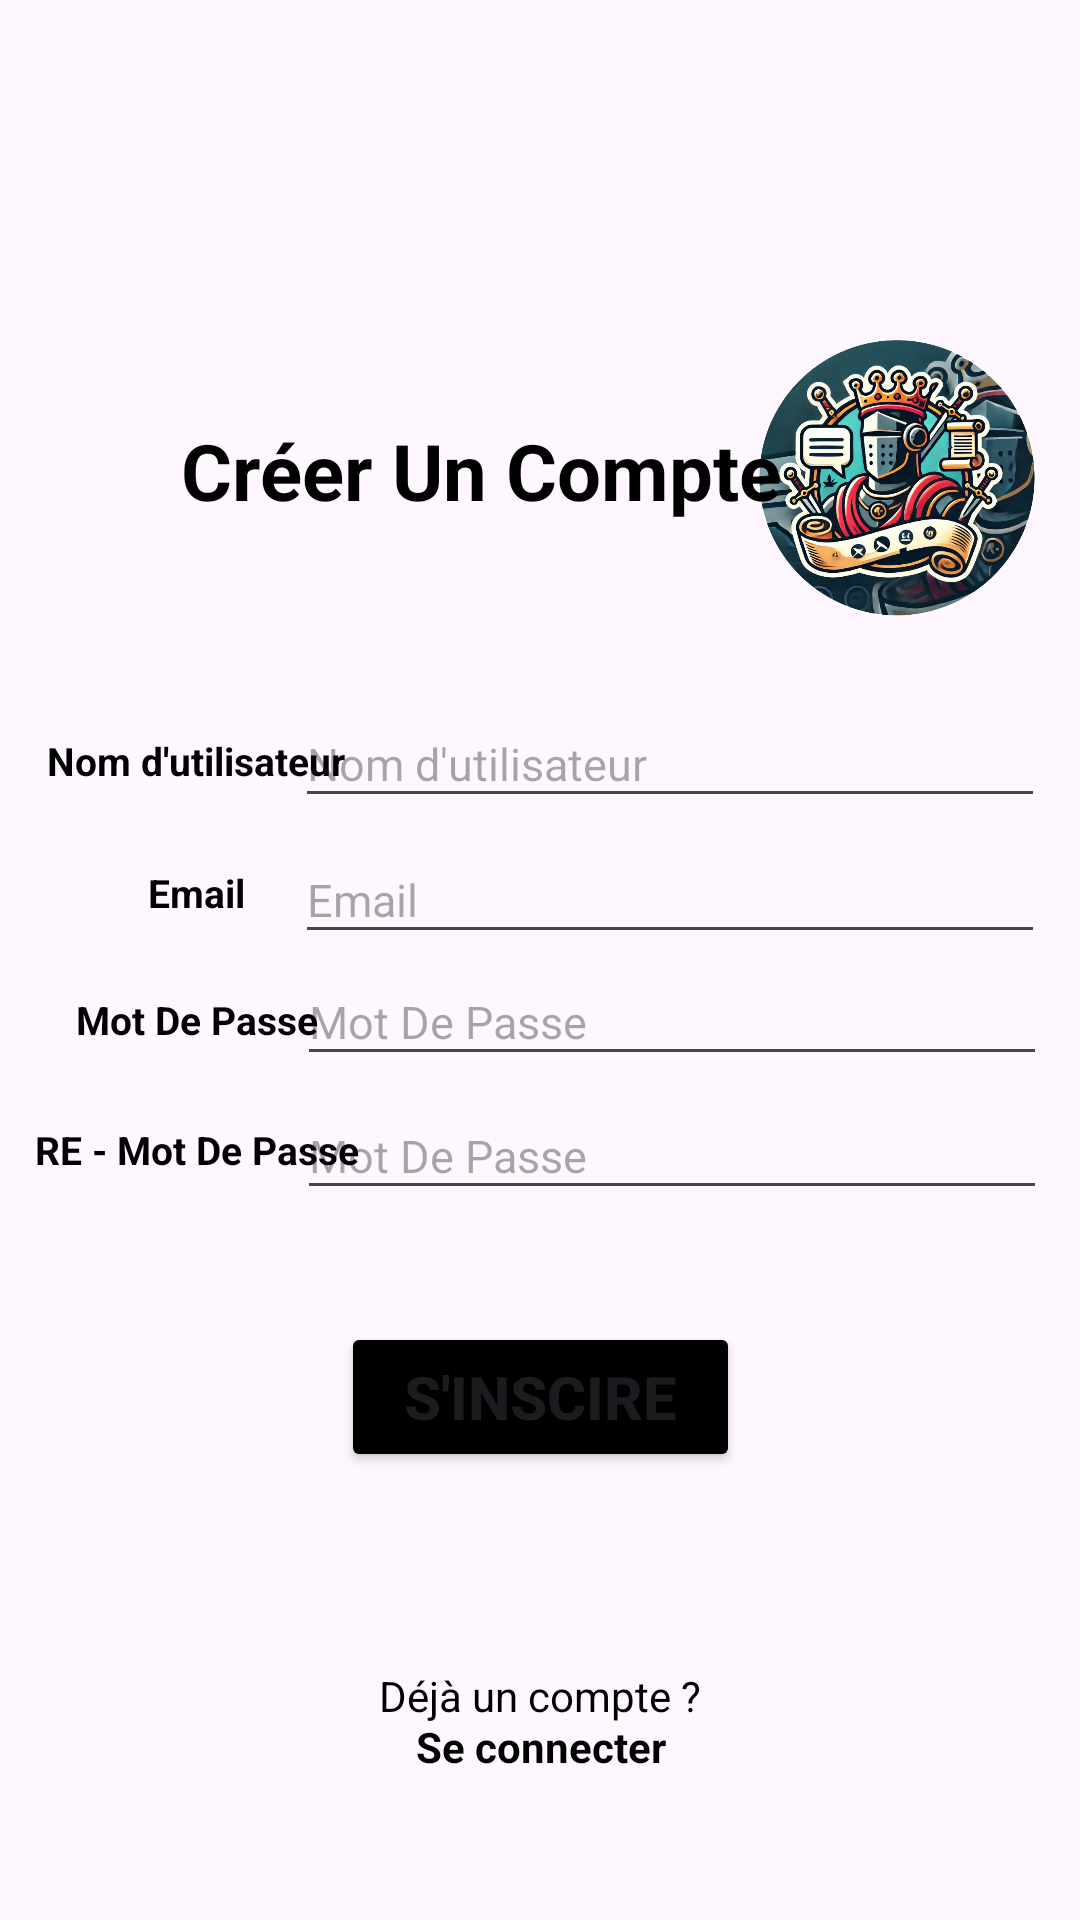

Reconstruct the res/layout file that produces this screen, plus the resources it refers to.
<!-- AndroidManifest.xml: application theme Theme.MessagerieDuSeigneurDeLaTerreDeLouest -->
<!-- res/layout/activity_registration.xml -->
<?xml version="1.0" encoding="utf-8"?>
<androidx.constraintlayout.widget.ConstraintLayout xmlns:android="http://schemas.android.com/apk/res/android"
    xmlns:app="http://schemas.android.com/apk/res-auto"
    xmlns:tools="http://schemas.android.com/tools"
    android:id="@+id/main"
    android:layout_width="match_parent"
    android:layout_height="match_parent"

    tools:context=".registration">

    <ImageView
        android:id="@+id/imageView"
        android:layout_width="93dp"
        android:layout_height="136dp"
        app:layout_constraintBottom_toBottomOf="parent"
        app:layout_constraintEnd_toEndOf="parent"
        app:layout_constraintHorizontal_bias="0.946"
        app:layout_constraintStart_toStartOf="parent"
        app:layout_constraintTop_toTopOf="parent"

        app:layout_constraintVertical_bias="0.182"
        app:srcCompat="@drawable/logo" />

    <TextView
        android:id="@+id/textView"
        android:layout_width="321dp"
        android:layout_height="58dp"
        android:gravity="center"
        android:text="Créer Un Compte"
        android:textColor="@color/black"
        android:textSize="26dp"
        android:textStyle="bold"
        app:layout_constraintBottom_toBottomOf="parent"
        app:layout_constraintEnd_toEndOf="parent"
        app:layout_constraintHorizontal_bias="0.0"
        app:layout_constraintStart_toStartOf="parent"
        app:layout_constraintTop_toTopOf="parent"
        app:layout_constraintVertical_bias="0.22" />

    <EditText
        android:id="@+id/rgusername"
        android:layout_width="250dp"
        android:layout_height="39dp"
        android:ems="10"
        android:hint="Nom d'utilisateur"
        android:inputType="text"
        android:text=""
        android:textSize="15dp"
        app:layout_constraintBottom_toBottomOf="parent"
        app:layout_constraintEnd_toEndOf="parent"
        app:layout_constraintHorizontal_bias="0.895"
        app:layout_constraintStart_toStartOf="parent"
        app:layout_constraintTop_toTopOf="parent"
        app:layout_constraintVertical_bias="0.389" />

    <EditText
        android:id="@+id/rgpassword"
        android:layout_width="250dp"
        android:layout_height="39dp"
        android:ems="10"
        android:hint="Mot De Passe"
        android:inputType="textPassword"
        android:textSize="15dp"
        app:layout_constraintBottom_toBottomOf="parent"
        app:layout_constraintEnd_toEndOf="parent"
        app:layout_constraintHorizontal_bias="0.901"
        app:layout_constraintStart_toStartOf="parent"
        app:layout_constraintTop_toTopOf="parent"
        app:layout_constraintVertical_bias="0.532" />

    <EditText
        android:id="@+id/rgrepassword"
        android:layout_width="250dp"
        android:layout_height="39dp"
        android:ems="10"
        android:hint="Mot De Passe"
        android:inputType="textPassword"
        android:textSize="15dp"
        app:layout_constraintBottom_toBottomOf="parent"
        app:layout_constraintEnd_toEndOf="parent"
        app:layout_constraintHorizontal_bias="0.901"
        app:layout_constraintStart_toStartOf="parent"
        app:layout_constraintTop_toTopOf="parent"
        app:layout_constraintVertical_bias="0.606" />

    <TextView
        android:id="@+id/textView5"
        android:layout_width="131dp"
        android:layout_height="38dp"
        android:fontFamily="sans-serif"
        android:gravity="center"
        android:text="Mot De Passe"
        android:textColor="@color/black"
        android:textSize="13dp"
        android:textStyle="bold"
        app:layout_constraintBottom_toBottomOf="parent"
        app:layout_constraintEnd_toEndOf="parent"
        app:layout_constraintHorizontal_bias="0.0"
        app:layout_constraintStart_toStartOf="parent"
        app:layout_constraintTop_toTopOf="parent"
        app:layout_constraintVertical_bias="0.533" />

    <TextView
        android:id="@+id/textView8"
        android:layout_width="131dp"
        android:layout_height="38dp"
        android:fontFamily="sans-serif"
        android:gravity="center"
        android:text="RE - Mot De Passe"
        android:textColor="@color/black"
        android:textSize="13dp"
        android:textStyle="bold"
        app:layout_constraintBottom_toBottomOf="parent"
        app:layout_constraintEnd_toEndOf="parent"
        app:layout_constraintHorizontal_bias="0.0"
        app:layout_constraintStart_toStartOf="parent"
        app:layout_constraintTop_toTopOf="parent"
        app:layout_constraintVertical_bias="0.605" />

    <TextView
        android:id="@+id/textView2"
        android:layout_width="131dp"
        android:layout_height="38dp"
        android:fontFamily="sans-serif"
        android:gravity="center"
        android:text="Nom d'utilisateur"
        android:textColor="@color/black"
        android:textSize="13dp"
        android:textStyle="bold"
        app:layout_constraintBottom_toBottomOf="parent"
        app:layout_constraintEnd_toEndOf="parent"
        app:layout_constraintHorizontal_bias="0.0"
        app:layout_constraintStart_toStartOf="parent"
        app:layout_constraintTop_toTopOf="parent"
        app:layout_constraintVertical_bias="0.39" />

    <EditText
        android:id="@+id/rgemailaddress"
        android:layout_width="250dp"
        android:layout_height="39dp"
        android:ems="10"
        android:hint="Email"
        android:inputType="textEmailAddress"
        android:textSize="15dp"
        app:layout_constraintBottom_toBottomOf="parent"
        app:layout_constraintEnd_toEndOf="parent"
        app:layout_constraintHorizontal_bias="0.895"
        app:layout_constraintStart_toStartOf="parent"
        app:layout_constraintTop_toTopOf="parent"
        app:layout_constraintVertical_bias="0.464" />

    <TextView
        android:id="@+id/textView4"
        android:layout_width="131dp"
        android:layout_height="38dp"
        android:fontFamily="sans-serif"
        android:gravity="center"
        android:text="Email"
        android:textColor="@color/black"
        android:textSize="13dp"
        android:textStyle="bold"
        app:layout_constraintBottom_toBottomOf="parent"
        app:layout_constraintEnd_toEndOf="parent"
        app:layout_constraintHorizontal_bias="0.0"
        app:layout_constraintStart_toStartOf="parent"
        app:layout_constraintTop_toTopOf="parent"
        app:layout_constraintVertical_bias="0.463" />

    <Button
        android:id="@+id/signupbutton"
        android:layout_width="133dp"
        android:layout_height="50dp"
        android:backgroundTint="@color/black"
        android:text="S'inscire"
        android:textSize="20dp"
        android:textStyle="bold"
        app:layout_constraintBottom_toBottomOf="parent"
        app:layout_constraintEnd_toEndOf="parent"
        app:layout_constraintHorizontal_bias="0.501"
        app:layout_constraintStart_toStartOf="parent"
        app:layout_constraintTop_toTopOf="parent"
        app:layout_constraintVertical_bias="0.747" />

    <TextView
        android:id="@+id/textView6"
        android:layout_width="wrap_content"
        android:layout_height="wrap_content"
        android:gravity="center"
        android:text="Déjà un compte ?"
        android:textColor="@color/black"
        app:layout_constraintBottom_toBottomOf="parent"
        app:layout_constraintEnd_toEndOf="parent"
        app:layout_constraintStart_toStartOf="parent"
        app:layout_constraintTop_toTopOf="parent"
        app:layout_constraintVertical_bias="0.895" />

    <TextView
        android:id="@+id/loginbutton"
        android:layout_width="wrap_content"
        android:layout_height="wrap_content"
        android:gravity="center"
        android:text="Se connecter"
        android:textColor="@color/black"
        android:textStyle="bold"
        app:layout_constraintBottom_toBottomOf="parent"
        app:layout_constraintEnd_toEndOf="parent"
        app:layout_constraintHorizontal_bias="0.501"
        app:layout_constraintStart_toStartOf="parent"
        app:layout_constraintTop_toTopOf="parent"
        app:layout_constraintVertical_bias="0.922" />

</androidx.constraintlayout.widget.ConstraintLayout>
<!-- resources referenced by this layout -->
<resources>
  <!-- drawable logo: png bitmap (drawable, 634810 bytes) -->
  <style name="Theme.MessagerieDuSeigneurDeLaTerreDeLouest" parent="Base.Theme.MessagerieDuSeigneurDeLaTerreDeLouest" />
  <style name="Base.Theme.MessagerieDuSeigneurDeLaTerreDeLouest" parent="Theme.Material3.DayNight.NoActionBar">
          
          
      </style>
  <!-- not gathered from this repository: default colours our renderer supplied (Android Studio template values) -->
  <color name="black">#FF000000</color>
</resources>
